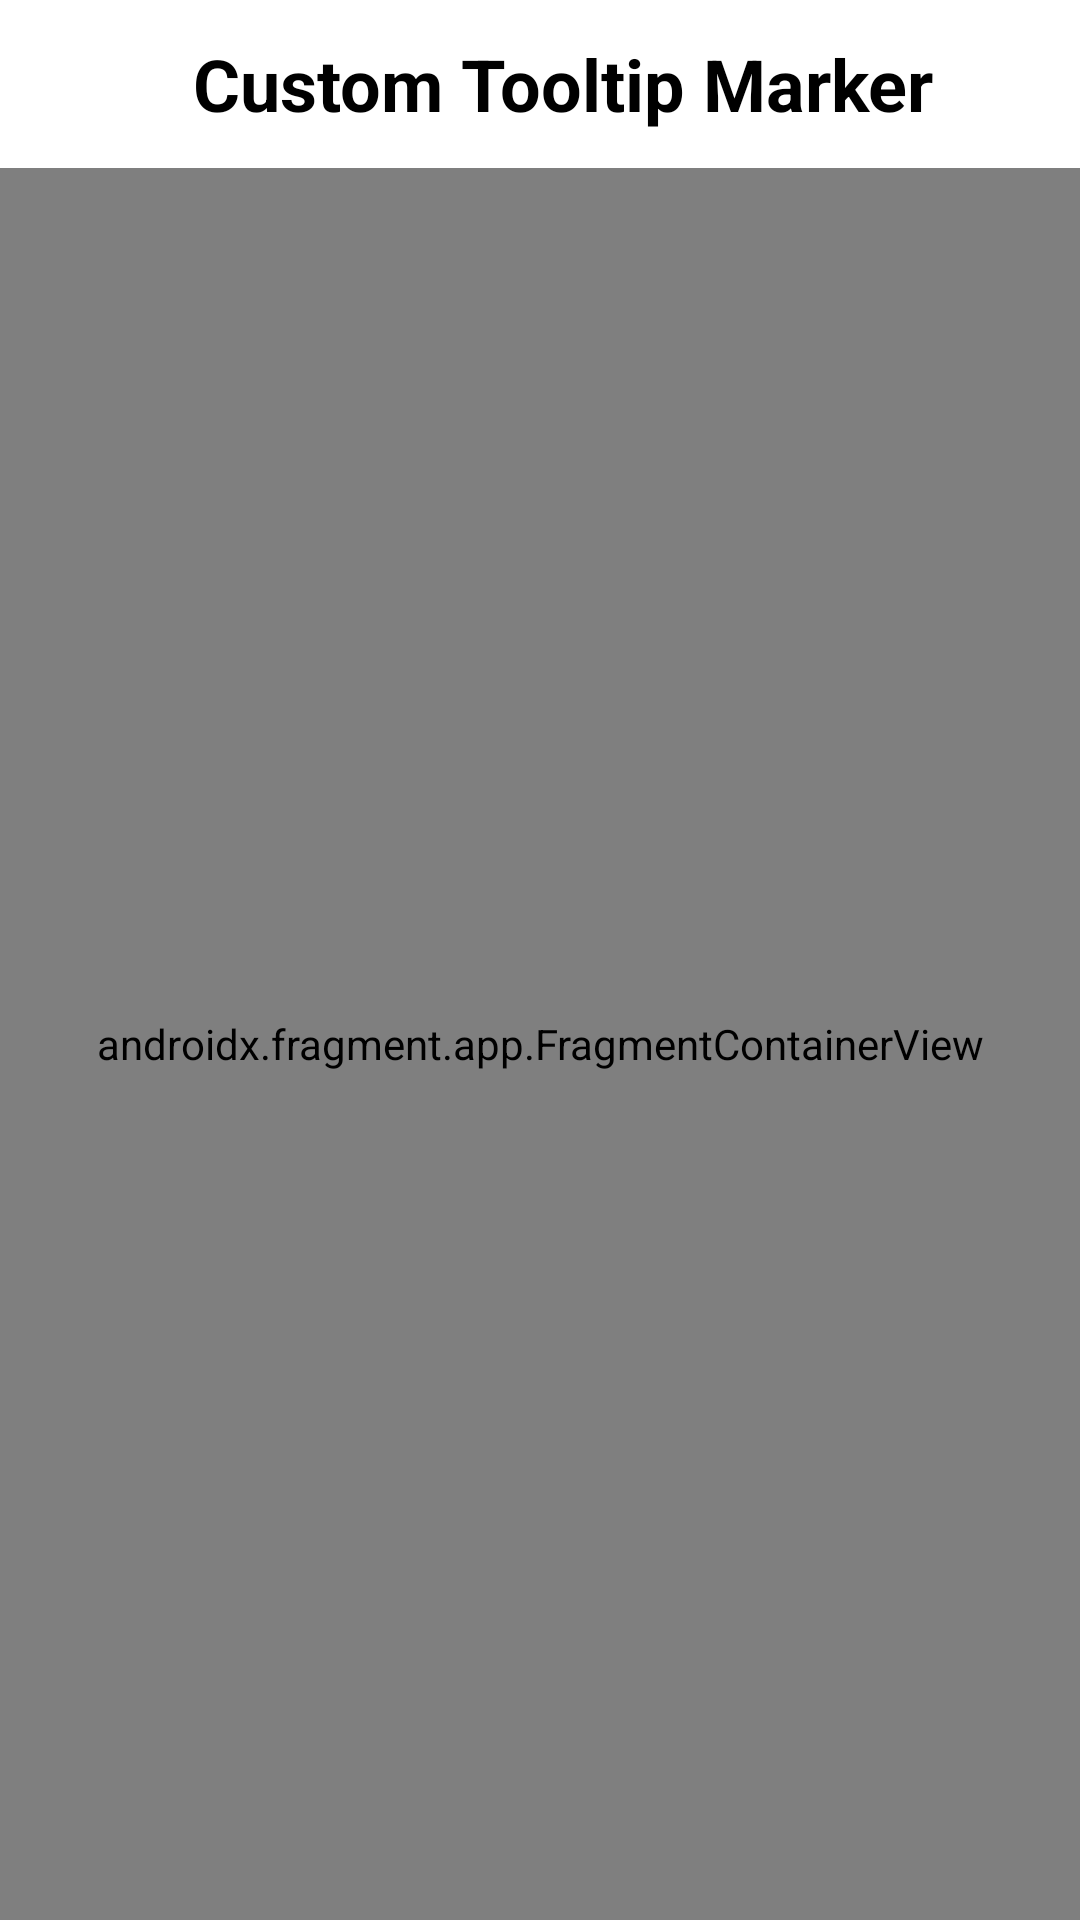

Produce the Android XML layout that renders to this screen, including the resource entries it uses.
<!-- AndroidManifest.xml: application theme Theme.CustomTooltipMarker -->
<!-- res/layout/activity_main.xml -->
<?xml version="1.0" encoding="utf-8"?>
<androidx.coordinatorlayout.widget.CoordinatorLayout xmlns:android="http://schemas.android.com/apk/res/android"
    xmlns:app="http://schemas.android.com/apk/res-auto"
    android:layout_width="match_parent"
    android:layout_height="match_parent"
    android:background="@android:color/white"
    android:fitsSystemWindows="true">

    <com.google.android.material.appbar.AppBarLayout
        android:layout_width="match_parent"
        android:layout_height="wrap_content"
        android:theme="@style/ThemeOverlay.AppCompat.Dark.ActionBar"
        app:elevation="0dp">

        <androidx.appcompat.widget.Toolbar
            android:id="@+id/toolbar"
            android:layout_width="match_parent"
            android:layout_height="wrap_content"
            android:background="@android:color/white">

            <LinearLayout
                android:layout_width="match_parent"
                android:layout_height="wrap_content"
                android:gravity="center"
                android:orientation="vertical">

                <TextView
                    android:layout_width="wrap_content"
                    android:layout_height="wrap_content"
                    android:text="@string/app_name"
                    android:textColor="@color/black"
                    android:textSize="24sp"
                    android:textStyle="bold" />

            </LinearLayout>

        </androidx.appcompat.widget.Toolbar>

    </com.google.android.material.appbar.AppBarLayout>

    <RelativeLayout
        android:layout_width="match_parent"
        android:layout_height="match_parent"
        app:layout_behavior="@string/appbar_scrolling_view_behavior">

        <androidx.fragment.app.FragmentContainerView
            android:id="@+id/mapFragment"
            android:name="com.google.android.gms.maps.SupportMapFragment"
            android:layout_width="match_parent"
            android:layout_height="match_parent" />

    </RelativeLayout>

</androidx.coordinatorlayout.widget.CoordinatorLayout>
<!-- resources referenced by this layout -->
<resources>
  <string name="app_name">Custom Tooltip Marker</string>
  <style name="Theme.CustomTooltipMarker" parent="Theme.MaterialComponents.DayNight.NoActionBar">
          
          <item name="colorPrimary">@color/purple_500</item>
          <item name="colorPrimaryVariant">@color/purple_700</item>
          <item name="colorOnPrimary">@color/white</item>
          
          <item name="colorSecondary">@color/teal_200</item>
          <item name="colorSecondaryVariant">@color/teal_700</item>
          <item name="colorOnSecondary">@color/black</item>
      </style>
  <!-- not gathered from this repository: default colours our renderer supplied (Android Studio template values) -->
  <color name="purple_500">#FF6200EE</color>
  <color name="purple_700">#FF3700B3</color>
  <color name="teal_200">#FF03DAC5</color>
  <color name="teal_700">#FF018786</color>
  <color name="black">#FF000000</color>
  <color name="white">#FFFFFFFF</color>
</resources>
